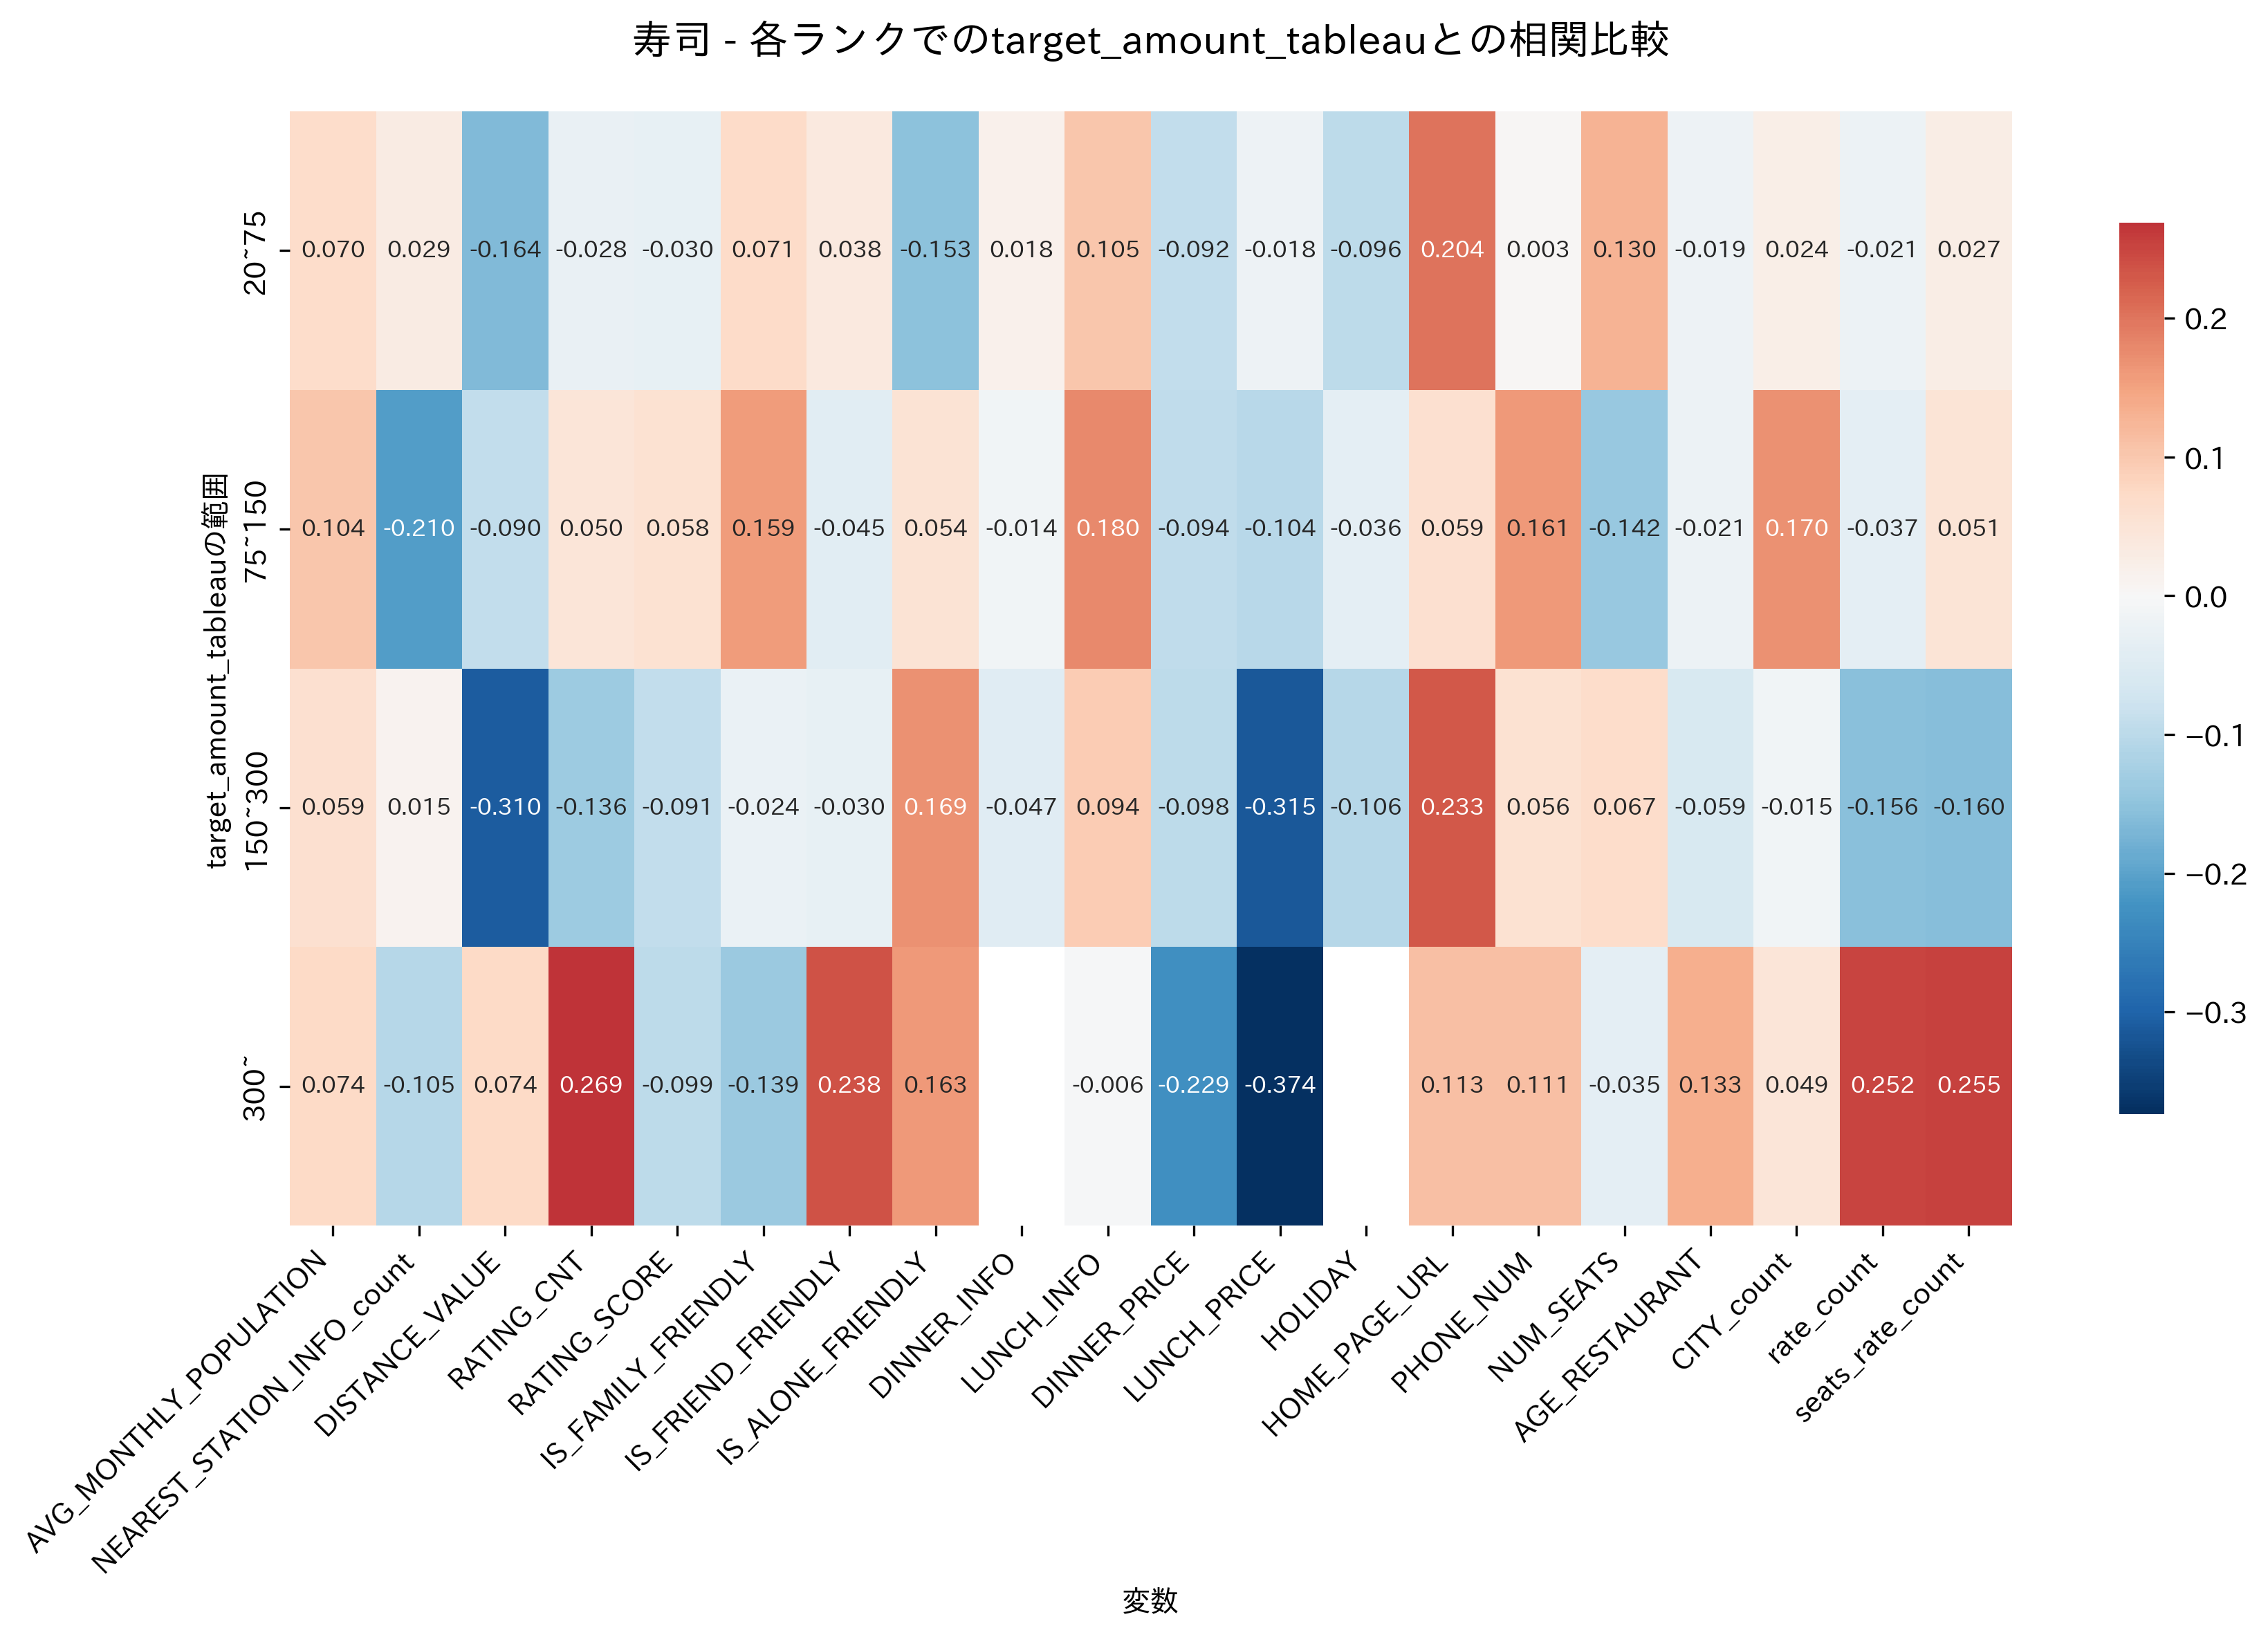

The data file committed next to this chart (first rows):
, 20~75, 75~150, 150~300, 300~
AVG_MONTHLY_POPULATION, 0.06953, 0.1038, 0.05938, 0.07427
NEAREST_STATION_INFO_count, 0.02949, -0.2101, 0.01515, -0.1053
DISTANCE_VALUE, -0.1643, -0.09028, -0.3097, 0.07357
RATING_CNT, -0.02849, 0.04962, -0.1364, 0.2688
RATING_SCORE, -0.02992, 0.05762, -0.09088, -0.09928
IS_FAMILY_FRIENDLY, 0.07092, 0.1588, -0.02419, -0.1392
IS_FRIEND_FRIENDLY, 0.03753, -0.0449, -0.03048, 0.2382
IS_ALONE_FRIENDLY, -0.1528, 0.05358, 0.1693, 0.1627
DINNER_INFO, 0.01832, -0.01435, -0.04701, 
LUNCH_INFO, 0.1053, 0.18, 0.09402, -0.006196
DINNER_PRICE, -0.09187, -0.09413, -0.09794, -0.2294
LUNCH_PRICE, -0.01769, -0.104, -0.3146, -0.3737
HOLIDAY, -0.09621, -0.03596, -0.1059, 
HOME_PAGE_URL, 0.2035, 0.05882, 0.2326, 0.1129
PHONE_NUM, 0.002802, 0.1612, 0.05594, 0.1109
NUM_SEATS, 0.13, -0.1418, 0.0674, -0.03546
AGE_RESTAURANT, -0.01878, -0.02136, -0.05908, 0.1334
CITY_count, 0.02365, 0.1698, -0.01452, 0.04875
rate_count, -0.02068, -0.03666, -0.1557, 0.2525
seats_rate_count, 0.02661, 0.05108, -0.1597, 0.2555
